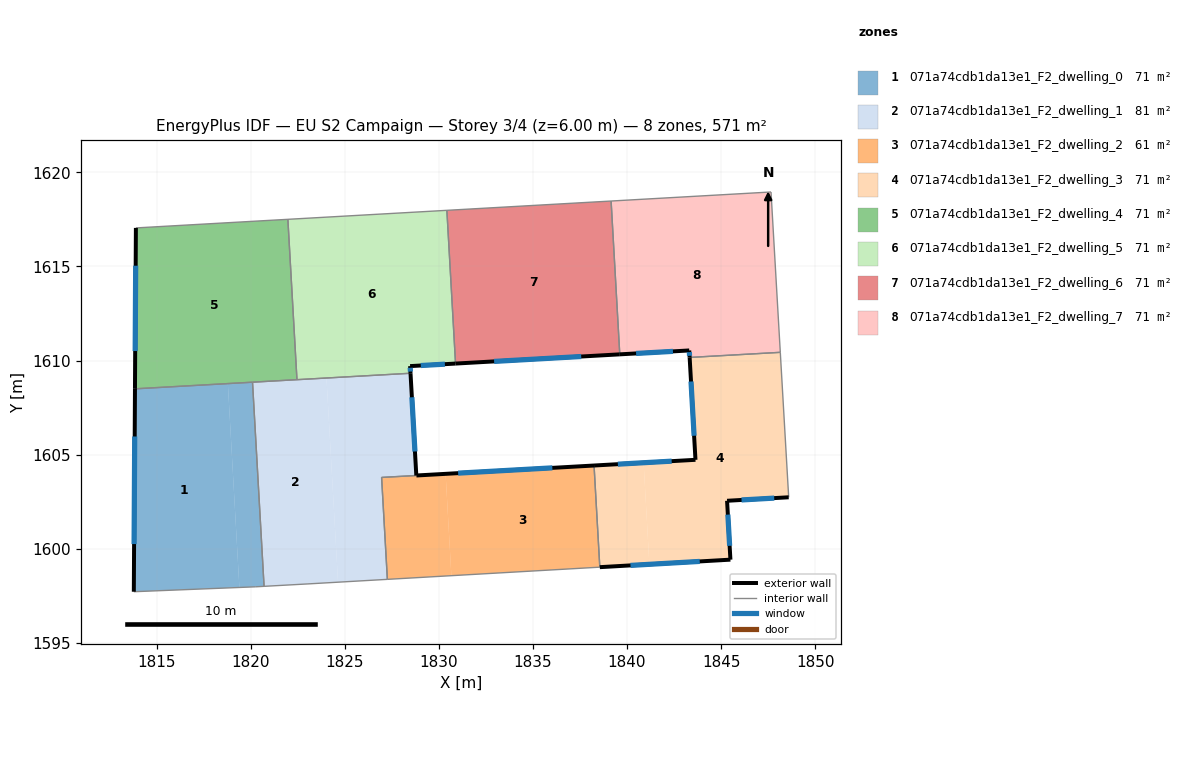
=== STOREY PLAN SPEC (per zone: floor XY polygon, exterior-wall plan segments, windows/doors) ===
zone 1: 071a74cdb1da13e1_F2_dwelling_0  (71.3 m²)
  floor: (1818.79, 1608.78) (1819.40, 1597.94) (1813.79, 1597.72) (1813.85, 1608.50)
  floor: (1820.10, 1608.85) (1820.71, 1598.00) (1820.27, 1597.98) (1819.40, 1597.94) (1818.79, 1608.78)
  exterior wall: (1813.85, 1608.50) – (1813.79, 1597.72)  [10.8 m]
    window: (1813.83, 1605.97) – (1813.80, 1600.25)  [9.1 m²]
  interior walls: 4
zone 2: 071a74cdb1da13e1_F2_dwelling_1  (81.4 m²)
  floor: (1824.03, 1609.07) (1824.64, 1598.22) (1823.04, 1598.13) (1820.71, 1598.00) (1820.10, 1608.85)
  floor: (1828.49, 1609.33) (1828.80, 1603.89) (1826.96, 1603.79) (1827.26, 1598.37) (1824.64, 1598.22) (1824.03, 1609.07)
  exterior wall: (1828.80, 1603.89) – (1828.49, 1609.33)  [5.4 m]
    window: (1828.73, 1605.17) – (1828.57, 1608.05)  [4.6 m²]
  interior walls: 7
zone 3: 071a74cdb1da13e1_F2_dwelling_2  (61.3 m²)
  floor: (1838.25, 1604.42) (1838.55, 1599.02) (1830.66, 1598.57) (1830.36, 1603.98)
  floor: (1830.36, 1603.98) (1830.66, 1598.57) (1827.26, 1598.37) (1826.96, 1603.79)
  exterior wall: (1838.25, 1604.42) – (1828.81, 1603.89)  [9.5 m]
    window: (1836.03, 1604.30) – (1831.02, 1604.02)  [8.0 m²]
  interior walls: 4
zone 4: 071a74cdb1da13e1_F2_dwelling_3  (71.3 m²)
  floor: (1840.88, 1604.57) (1841.19, 1599.17) (1838.55, 1599.02) (1838.25, 1604.42)
  floor: (1848.15, 1610.44) (1848.59, 1602.74) (1845.32, 1602.55) (1845.49, 1599.42) (1841.19, 1599.17) (1840.88, 1604.57) (1843.64, 1604.73) (1843.33, 1610.17)
  exterior wall: (1843.64, 1604.73) – (1838.25, 1604.42)  [5.4 m]
    window: (1842.37, 1604.65) – (1839.51, 1604.49)  [4.6 m²]
  exterior wall: (1843.33, 1610.17) – (1843.64, 1604.73)  [5.4 m]
    window: (1843.40, 1608.89) – (1843.56, 1606.00)  [4.6 m²]
  exterior wall: (1845.32, 1602.55) – (1848.59, 1602.74)  [3.3 m]
    window: (1846.09, 1602.59) – (1847.82, 1602.69)  [2.8 m²]
  exterior wall: (1845.49, 1599.42) – (1845.32, 1602.55)  [3.1 m]
    window: (1845.45, 1600.15) – (1845.36, 1601.81)  [2.6 m²]
  exterior wall: (1838.55, 1599.02) – (1845.49, 1599.42)  [7.0 m]
    window: (1840.18, 1599.11) – (1843.86, 1599.33)  [5.9 m²]
  interior walls: 3
zone 5: 071a74cdb1da13e1_F2_dwelling_4  (71.3 m²)
  floor: (1821.97, 1617.51) (1822.46, 1608.99) (1813.85, 1608.50) (1813.90, 1617.05)
  exterior wall: (1813.90, 1617.05) – (1813.85, 1608.50)  [8.6 m]
    window: (1813.89, 1615.04) – (1813.86, 1610.51)  [7.2 m²]
  interior walls: 4
zone 6: 071a74cdb1da13e1_F2_dwelling_5  (71.3 m²)
  floor: (1830.42, 1617.99) (1830.89, 1609.84) (1828.47, 1609.71) (1828.49, 1609.33) (1822.46, 1608.99) (1821.97, 1617.51)
  exterior wall: (1828.47, 1609.71) – (1830.89, 1609.84)  [2.4 m]
    window: (1829.04, 1609.74) – (1830.32, 1609.81)  [2.0 m²]
  exterior wall: (1828.49, 1609.33) – (1828.47, 1609.71)  [0.4 m]
    window: (1828.49, 1609.42) – (1828.48, 1609.62)  [0.3 m²]
  interior walls: 4
zone 7: 071a74cdb1da13e1_F2_dwelling_6  (71.3 m²)
  floor: (1839.15, 1618.48) (1839.61, 1610.33) (1830.89, 1609.84) (1830.42, 1617.99)
  exterior wall: (1830.89, 1609.84) – (1839.61, 1610.33)  [8.7 m]
    window: (1832.94, 1609.96) – (1837.56, 1610.22)  [7.4 m²]
  interior walls: 3
zone 8: 071a74cdb1da13e1_F2_dwelling_7  (71.3 m²)
  floor: (1847.65, 1618.96) (1848.15, 1610.44) (1843.33, 1610.17) (1843.31, 1610.54) (1839.61, 1610.33) (1839.15, 1618.48)
  exterior wall: (1843.31, 1610.54) – (1843.33, 1610.17)  [0.4 m]
    window: (1843.31, 1610.45) – (1843.32, 1610.25)  [0.3 m²]
  exterior wall: (1839.61, 1610.33) – (1843.31, 1610.54)  [3.7 m]
    window: (1840.48, 1610.38) – (1842.44, 1610.49)  [3.1 m²]
  interior walls: 4

=== DERIVED (storey summary) ===
Building: EU S2 Campaign
Storey: 3 of 4  (floor level z = 6.00 m)
Storey gross floor area: 570.6 m²
Zones on this storey: 8
  - 071a74cdb1da13e1_F2_dwelling_0: floor 71.3 m²; exterior wall 10.8 m (32.3 m²); 1 window(s) 9.1 m²; WWR 28.1%
  - 071a74cdb1da13e1_F2_dwelling_1: floor 81.4 m²; exterior wall 5.4 m (16.3 m²); 1 window(s) 4.6 m²; WWR 28.1%
  - 071a74cdb1da13e1_F2_dwelling_2: floor 61.3 m²; exterior wall 9.5 m (28.4 m²); 1 window(s) 8.0 m²; WWR 28.1%
  - 071a74cdb1da13e1_F2_dwelling_3: floor 71.3 m²; exterior wall 24.2 m (72.6 m²); 5 window(s) 20.4 m²; WWR 28.1%
  - 071a74cdb1da13e1_F2_dwelling_4: floor 71.3 m²; exterior wall 8.6 m (25.7 m²); 1 window(s) 7.2 m²; WWR 28.1%
  - 071a74cdb1da13e1_F2_dwelling_5: floor 71.3 m²; exterior wall 2.8 m (8.4 m²); 2 window(s) 2.4 m²; WWR 28.1%
  - 071a74cdb1da13e1_F2_dwelling_6: floor 71.3 m²; exterior wall 8.7 m (26.2 m²); 1 window(s) 7.4 m²; WWR 28.1%
  - 071a74cdb1da13e1_F2_dwelling_7: floor 71.3 m²; exterior wall 4.1 m (12.2 m²); 2 window(s) 3.4 m²; WWR 28.1%
Zone adjacency (shared interzone walls):
  - 071a74cdb1da13e1_F2_dwelling_0 ↔ 071a74cdb1da13e1_F2_dwelling_1
  - 071a74cdb1da13e1_F2_dwelling_0 ↔ 071a74cdb1da13e1_F2_dwelling_4
  - 071a74cdb1da13e1_F2_dwelling_1 ↔ 071a74cdb1da13e1_F2_dwelling_2
  - 071a74cdb1da13e1_F2_dwelling_1 ↔ 071a74cdb1da13e1_F2_dwelling_4
  - 071a74cdb1da13e1_F2_dwelling_1 ↔ 071a74cdb1da13e1_F2_dwelling_5
  - 071a74cdb1da13e1_F2_dwelling_2 ↔ 071a74cdb1da13e1_F2_dwelling_3
  - 071a74cdb1da13e1_F2_dwelling_3 ↔ 071a74cdb1da13e1_F2_dwelling_7
  - 071a74cdb1da13e1_F2_dwelling_4 ↔ 071a74cdb1da13e1_F2_dwelling_5
  - 071a74cdb1da13e1_F2_dwelling_5 ↔ 071a74cdb1da13e1_F2_dwelling_6
  - 071a74cdb1da13e1_F2_dwelling_6 ↔ 071a74cdb1da13e1_F2_dwelling_7